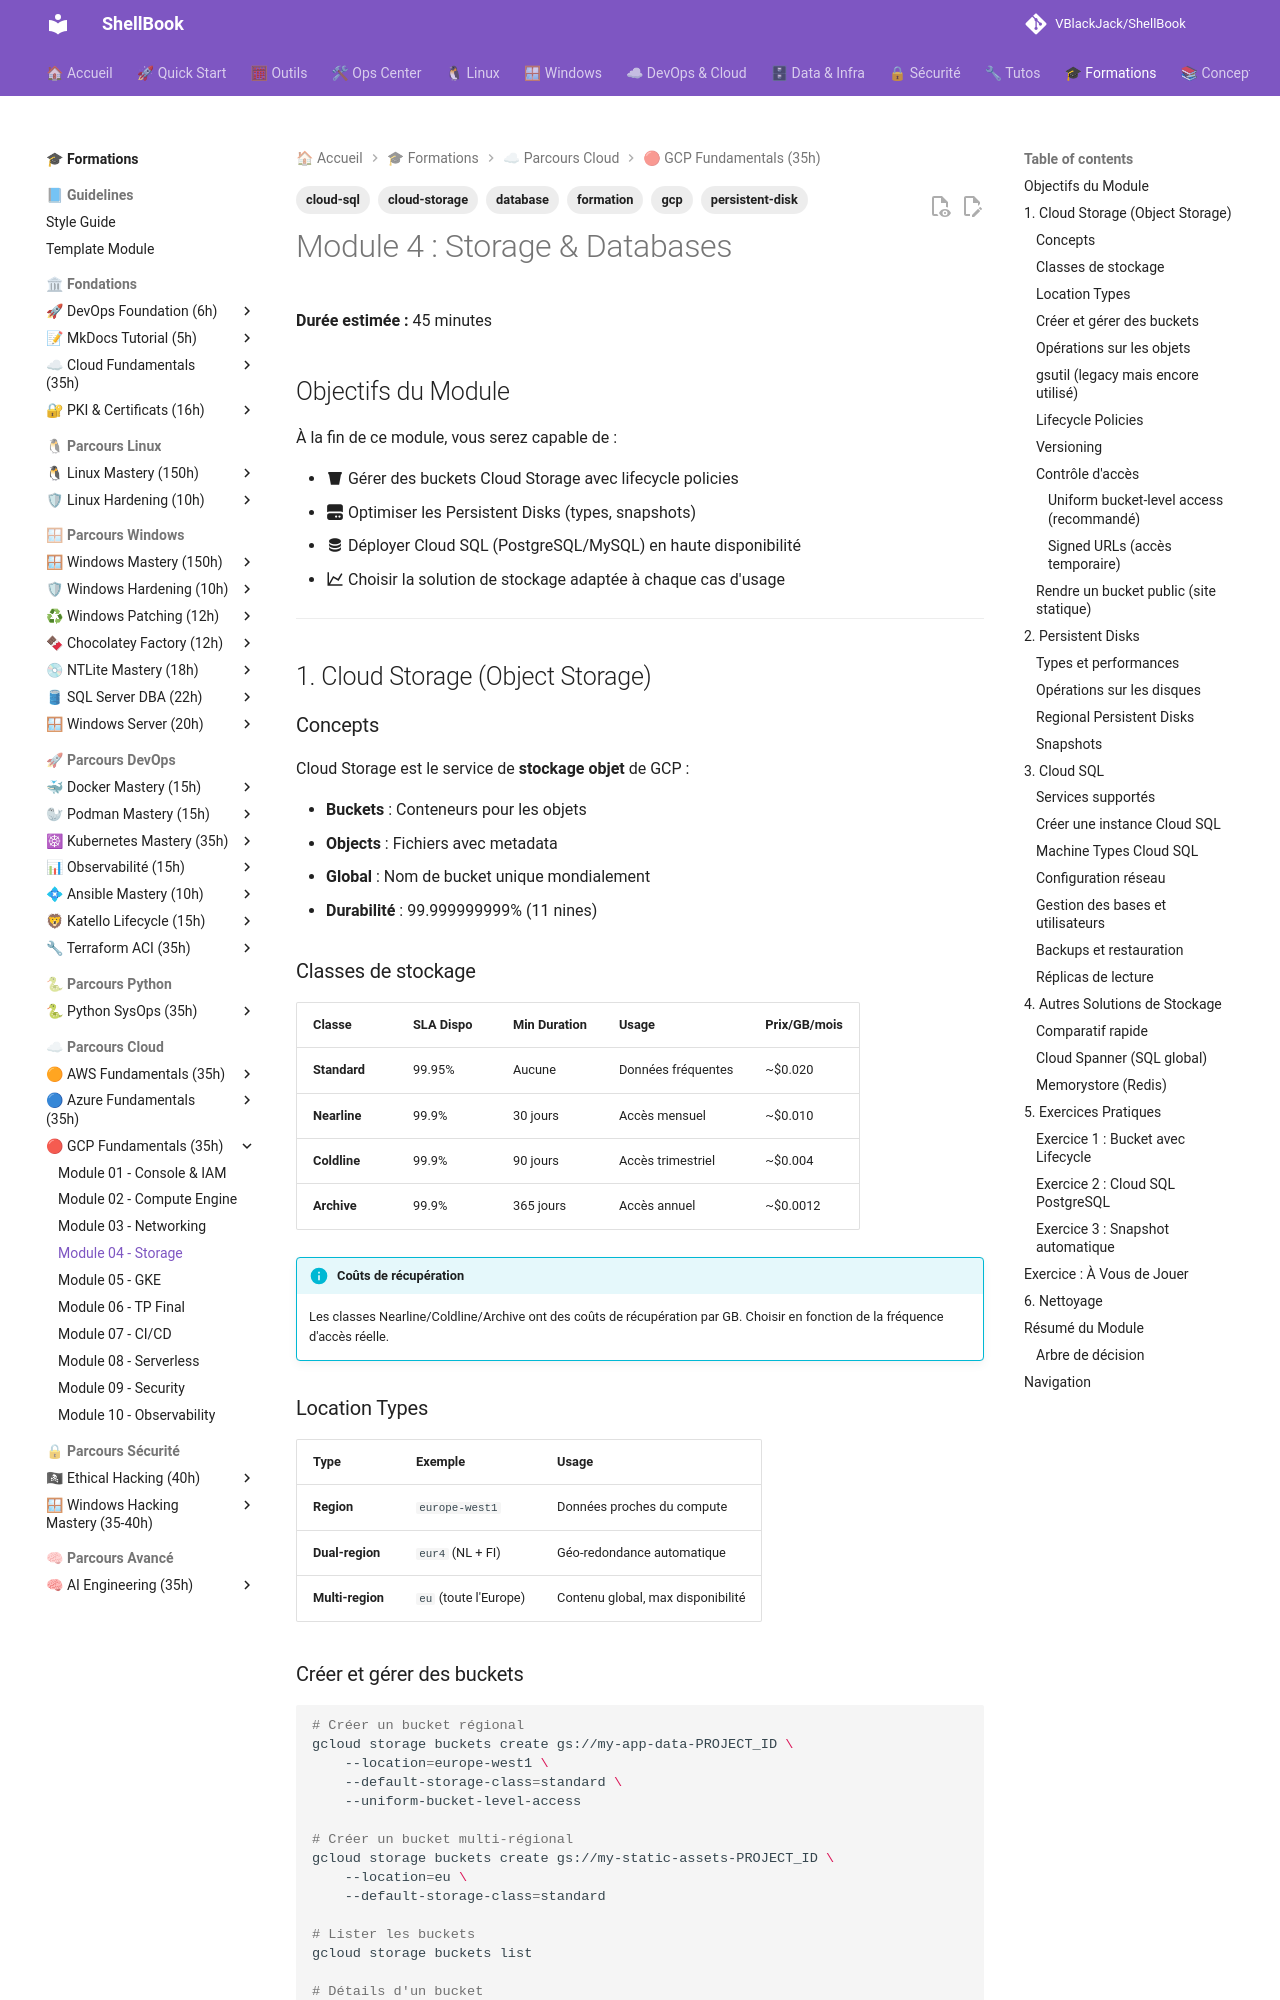

repository: VBlackJack/ShellBook · page: formations/gcp-fundamentals/04-module/index.html · generator: mkdocs

---
tags:
  - formation
  - gcp
  - cloud-storage
  - cloud-sql
  - persistent-disk
  - database
---

# Module 4 : Storage & Databases

**Durée estimée :** 45 minutes

## Objectifs du Module

À la fin de ce module, vous serez capable de :

- :material-bucket: Gérer des buckets Cloud Storage avec lifecycle policies
- :fontawesome-solid-hard-drive: Optimiser les Persistent Disks (types, snapshots)
- :material-database: Déployer Cloud SQL (PostgreSQL/MySQL) en haute disponibilité
- :material-chart-line: Choisir la solution de stockage adaptée à chaque cas d'usage

---

## 1. Cloud Storage (Object Storage)

### Concepts

Cloud Storage est le service de **stockage objet** de GCP :

- **Buckets** : Conteneurs pour les objets
- **Objects** : Fichiers avec metadata
- **Global** : Nom de bucket unique mondialement
- **Durabilité** : 99.999999999% (11 nines)

### Classes de stockage

| Classe | SLA Dispo | Min Duration | Usage | Prix/GB/mois |
|--------|-----------|--------------|-------|--------------|
| **Standard** | 99.95% | Aucune | Données fréquentes | ~$0.020 |
| **Nearline** | 99.9% | 30 jours | Accès mensuel | ~$0.010 |
| **Coldline** | 99.9% | 90 jours | Accès trimestriel | ~$0.004 |
| **Archive** | 99.9% | 365 jours | Accès annuel | ~$0.0012 |

!!! info "Coûts de récupération"
    Les classes Nearline/Coldline/Archive ont des coûts de récupération par GB. Choisir en fonction de la fréquence d'accès réelle.

### Location Types

| Type | Exemple | Usage |
|------|---------|-------|
| **Region** | `europe-west1` | Données proches du compute |
| **Dual-region** | `eur4` (NL + FI) | Géo-redondance automatique |
| **Multi-region** | `eu` (toute l'Europe) | Contenu global, max disponibilité |

### Créer et gérer des buckets

```bash
# Créer un bucket régional
gcloud storage buckets create gs://my-app-data-PROJECT_ID \
    --location=europe-west1 \
    --default-storage-class=standard \
    --uniform-bucket-level-access

# Créer un bucket multi-régional
gcloud storage buckets create gs://my-static-assets-PROJECT_ID \
    --location=eu \
    --default-storage-class=standard

# Lister les buckets
gcloud storage buckets list

# Détails d'un bucket
gcloud storage buckets describe gs://my-app-data-PROJECT_ID
```

### Opérations sur les objets

```bash
# Upload
gcloud storage cp local-file.txt gs://my-bucket/
gcloud storage cp -r local-folder/ gs://my-bucket/folder/

# Download
gcloud storage cp gs://my-bucket/file.txt ./
gcloud storage cp -r gs://my-bucket/folder/ ./local-folder/

# Lister
gcloud storage ls gs://my-bucket/
gcloud storage ls -l gs://my-bucket/  # Avec détails

# Supprimer
gcloud storage rm gs://my-bucket/file.txt
gcloud storage rm -r gs://my-bucket/folder/  # Récursif

# Sync (comme rsync)
gcloud storage rsync -r ./local-folder gs://my-bucket/folder/
gcloud storage rsync -r gs://my-bucket/folder/ ./local-folder/
```

### gsutil (legacy mais encore utilisé)

```bash
# gsutil fonctionne aussi
gsutil mb gs://my-bucket
gsutil cp file.txt gs://my-bucket/
gsutil ls gs://my-bucket/
gsutil rsync -r ./folder gs://my-bucket/folder/
```
